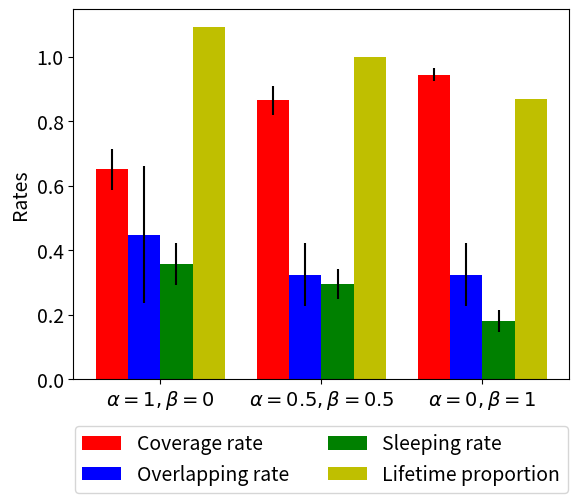

This figure's Python source:
"""
========
Barchart
========

A bar plot with errorbars and height labels on individual bars
"""
import numpy as np
import matplotlib.pyplot as plt

plt.rcParams.update({'font.size': 14})

N = 3
cov_means = (0.6509, 0.8648, 0.9445)
cov_std   = (0.0637, 0.0451, 0.0206)

ind = np.arange(N)  # the x locations for the groups
width = 0.20       # the width of the bars

fig, ax = plt.subplots()
rects1 = ax.bar(ind + 0*width, cov_means, width, color='r', yerr=cov_std)

over_means = (0.4486, 0.3238, 0.3238)
over_std   = (0.2113, 0.0980, 0.0982)
rects2 = ax.bar(ind + 1*width, over_means, width, color='b', yerr=over_std)

sleep_means = (0.3572, 0.2949, 0.1801)
sleep_std   = (0.0661, 0.0467, 0.033)
rects3 = ax.bar(ind + 2*width, sleep_means, width, color='g', yerr=sleep_std)

alive_means = (1.09257, 1, 0.8695)
rects4 = ax.bar(ind + 3*width, alive_means, width, color='y')

# add some text for labels, title and axes ticks
ax.set_ylabel('Rates')
ax.set_xticks(ind + 1.5*width)
ax.set_xticklabels((r'$\alpha=1, \beta=0$', r'$\alpha=0.5, \beta=0.5$', r'$\alpha=0, \beta=1$'))

ax.legend((rects1[0], rects2[0], rects3[0], rects4[0]), ('Coverage rate', 'Overlapping rate', 'Sleeping rate', 'Lifetime proportion'), loc='upper center', bbox_to_anchor=(0.5, -0.1),
          fancybox=True, shadow=False, ncol=2)

def autolabel(rects):
    """
    Attach a text label above each bar displaying its height
    """
    for rect in rects:
        height = rect.get_height()
        ax.text(rect.get_x() + rect.get_width()/2., 1.05*height,
                '%d' % int(height),
                ha='center', va='bottom')

#autolabel(rects1)
#autolabel(rects2)
#autolabel(rects3)
#autolabel(rects4)

plt.show()
